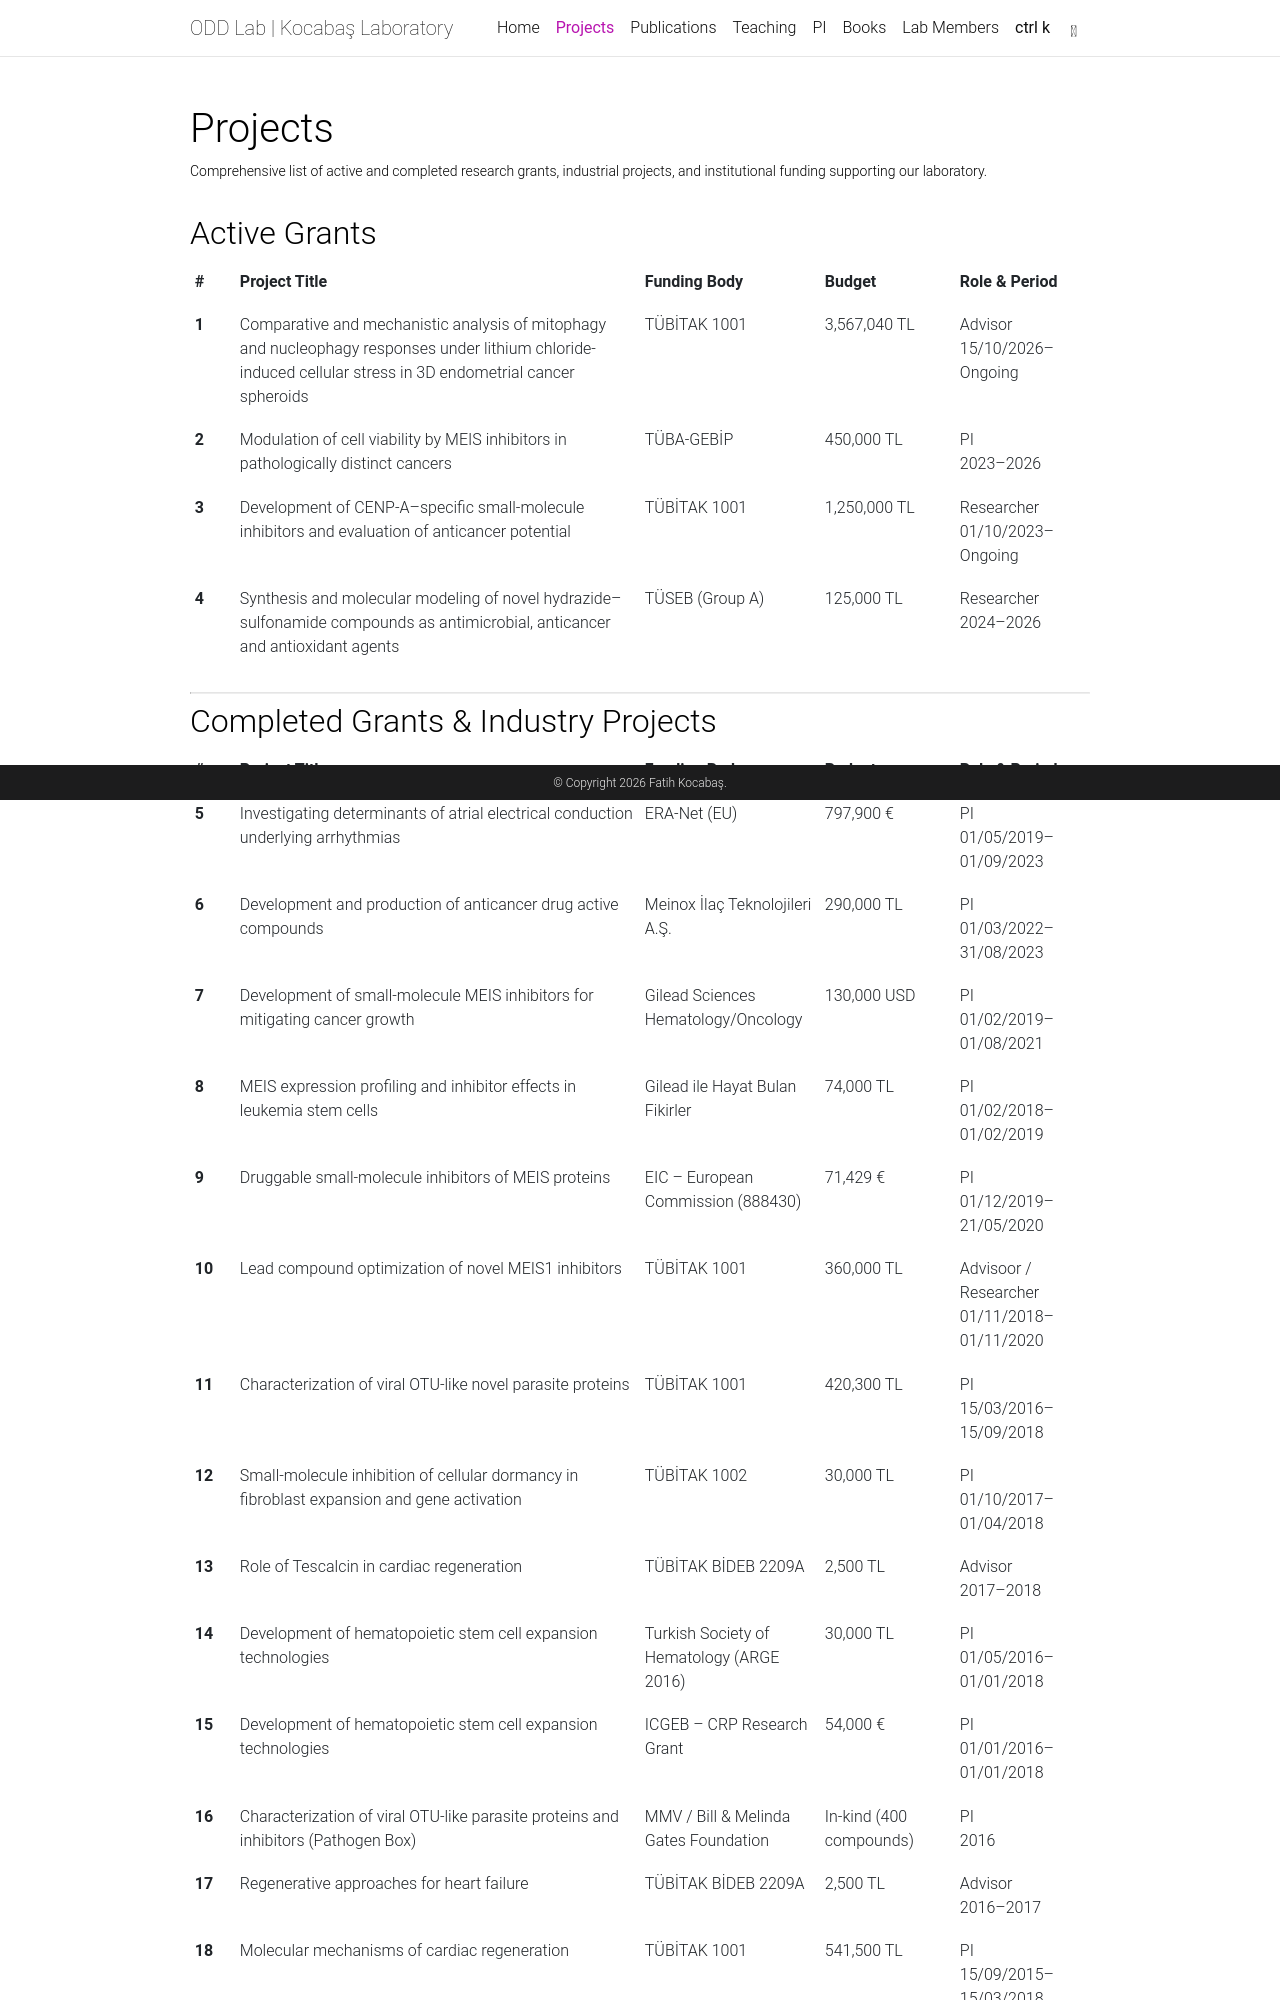

repository: kocabaslab/kocabaslab.github.io · page: projects/index.html · generator: jekyll

---
layout: page
title: Projects
permalink: /projects/
description: Comprehensive list of active and completed research grants, industrial projects, and institutional funding supporting our laboratory.
nav: true
nav_order: 2
---

## Active Grants

<div class="table-responsive">
<table class="table table-sm table-borderless">
  <thead>
    <tr>
      <th scope="col" style="width: 5%">#</th>
      <th scope="col" style="width: 45%">Project Title</th>
      <th scope="col" style="width: 20%">Funding Body</th>
      <th scope="col" style="width: 15%">Budget</th>
      <th scope="col" style="width: 15%">Role & Period</th>
    </tr>
  </thead>
  <tbody>
    <tr>
      <th scope="row">1</th>
      <td>Comparative and mechanistic analysis of mitophagy and nucleophagy responses under lithium chloride-induced cellular stress in 3D endometrial cancer spheroids</td>
      <td>TÜBİTAK 1001</td>
      <td>3,567,040 TL</td>
      <td>Advisor <br> 15/10/2026–Ongoing</td>
    </tr>
    <tr>
      <th scope="row">2</th>
      <td>Modulation of cell viability by MEIS inhibitors in pathologically distinct cancers</td>
      <td>TÜBA-GEBİP</td>
      <td>450,000 TL</td>
      <td>PI <br> 2023–2026</td>
    </tr>
    <tr>
      <th scope="row">3</th>
      <td>Development of CENP-A–specific small-molecule inhibitors and evaluation of anticancer potential</td>
      <td>TÜBİTAK 1001</td>
      <td>1,250,000 TL</td>
      <td>Researcher <br> 01/10/2023–Ongoing</td>
    </tr>
    <tr>
      <th scope="row">4</th>
      <td>Synthesis and molecular modeling of novel hydrazide–sulfonamide compounds as antimicrobial, anticancer and antioxidant agents</td>
      <td>TÜSEB (Group A)</td>
      <td>125,000 TL</td>
      <td>Researcher <br> 2024–2026</td>
    </tr>
  </tbody>
</table>
</div>

---
